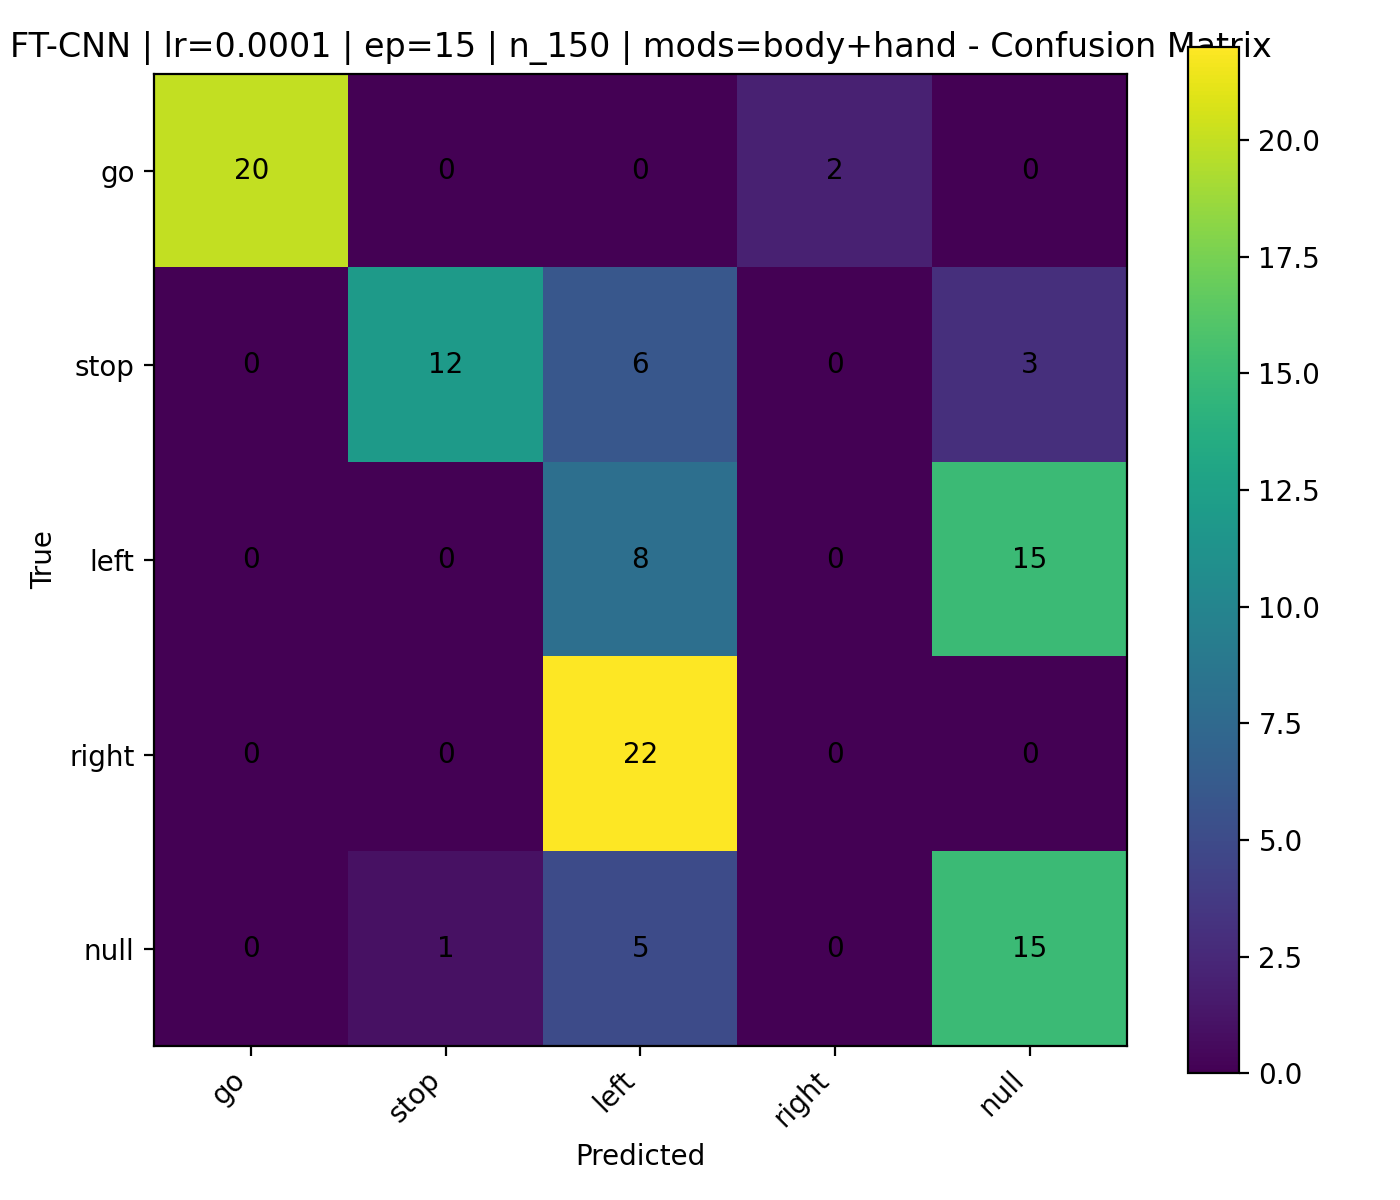

Values plotted in this chart, from the file beside it:
, go, stop, left, right, null
go, 20, 0, 0, 2, 0
stop, 0, 12, 6, 0, 3
left, 0, 0, 8, 0, 15
right, 0, 0, 22, 0, 0
null, 0, 1, 5, 0, 15
